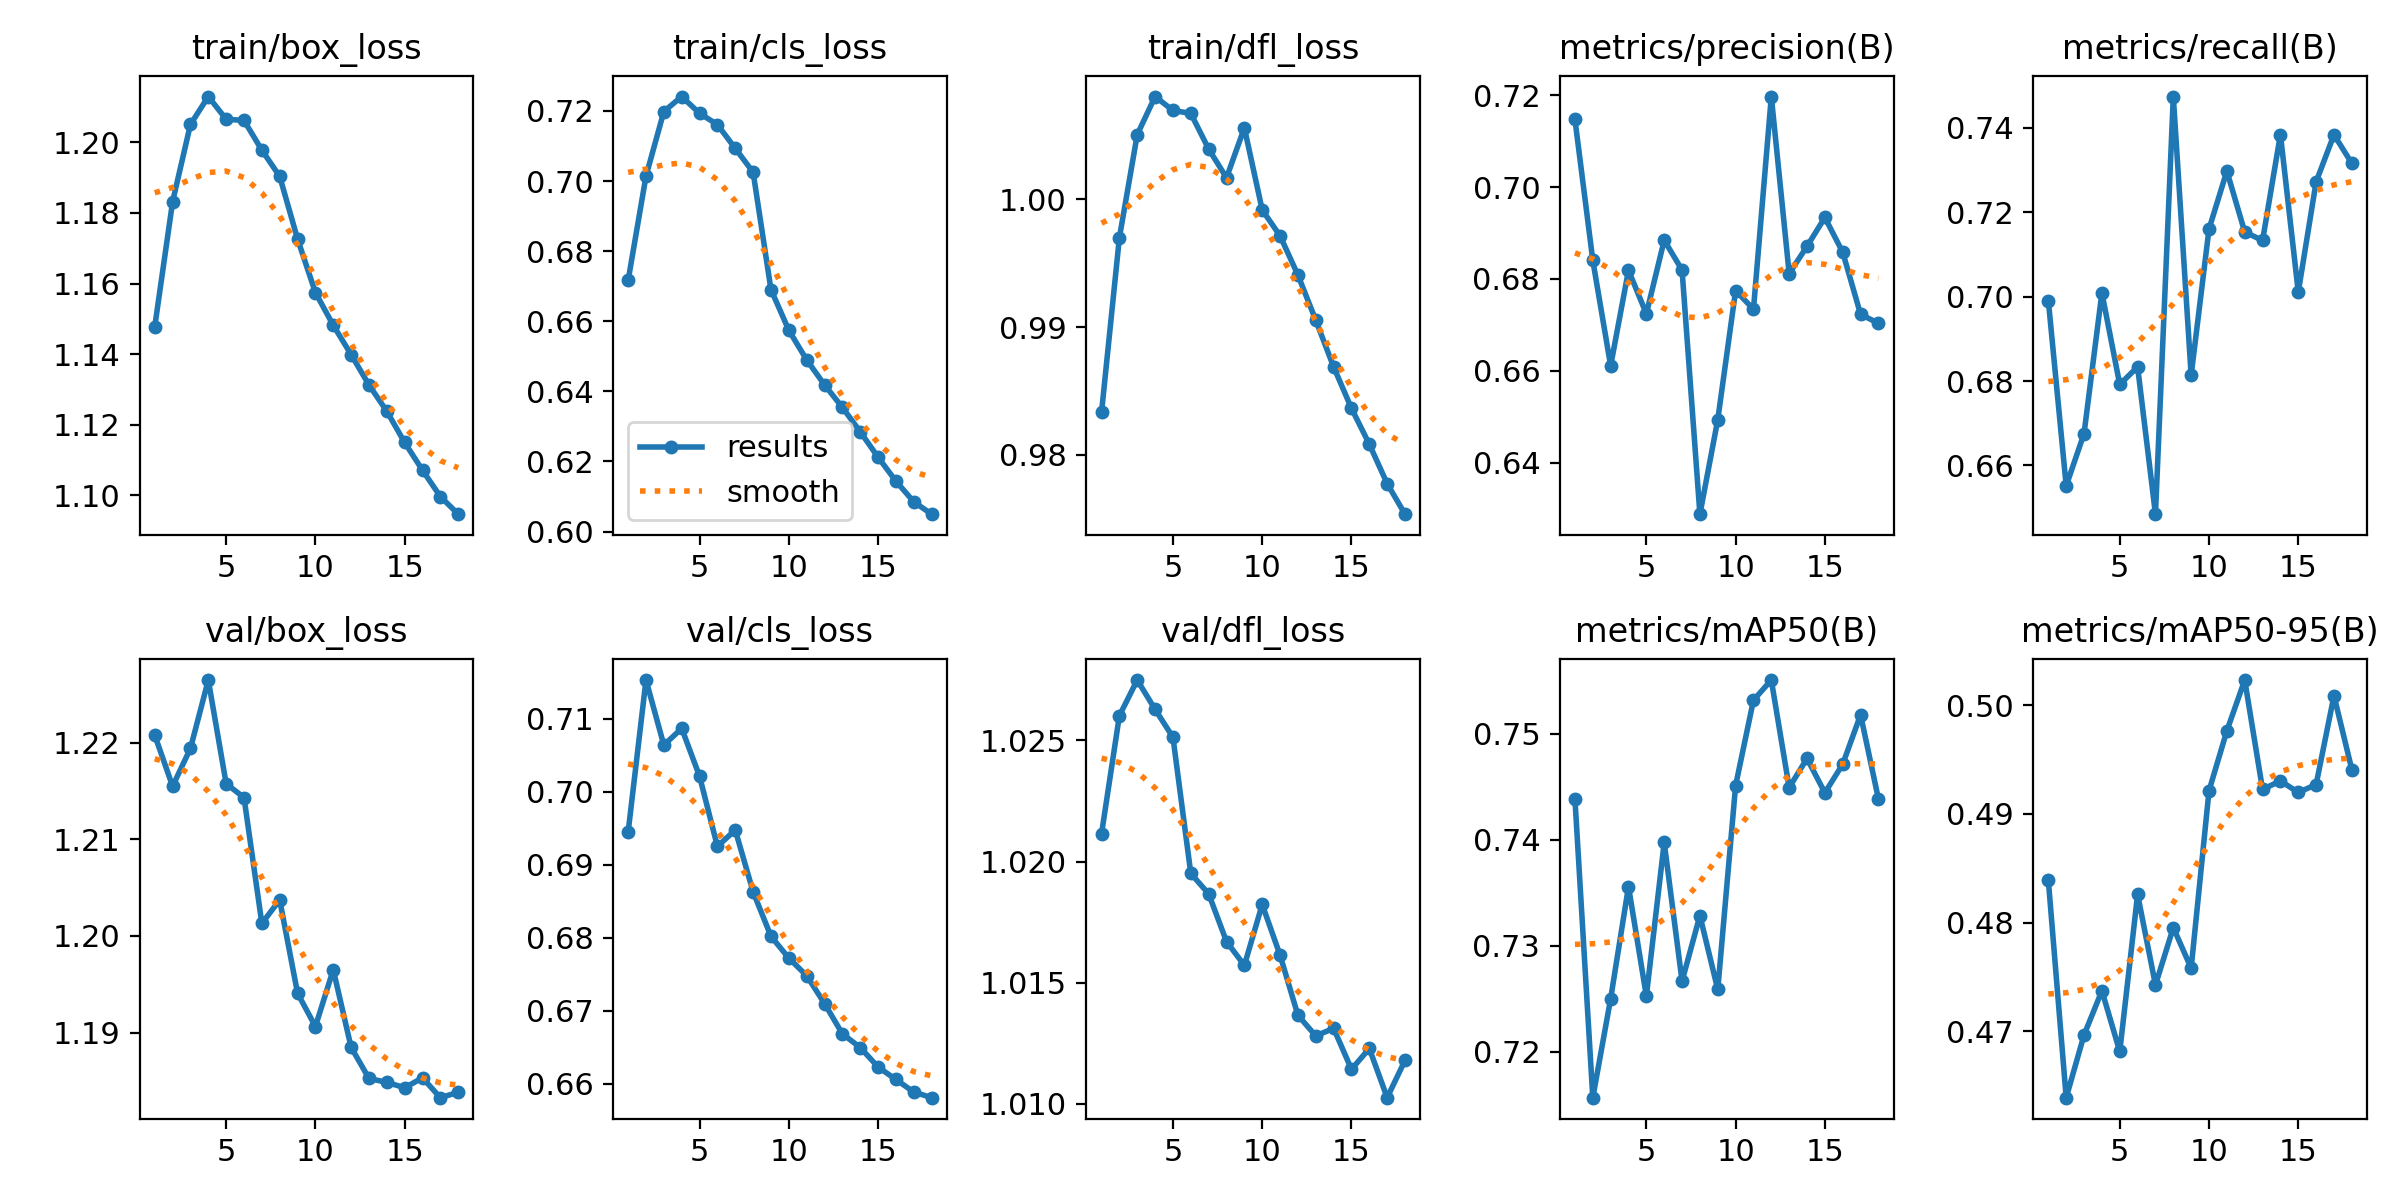

Values plotted in this chart, from the file beside it:
epoch, time, train/box_loss, train/cls_loss, train/dfl_loss, metrics/precision(B), metrics/recall(B), metrics/mAP50(B), metrics/mAP50-95(B), val/box_loss, val/cls_loss, val/dfl_loss, lr/pg0, lr/pg1, lr/pg2
1, 420, 1.148, 0.6716, 0.9833, 0.7147, 0.699, 0.7438, 0.4839, 1.221, 0.6945, 1.021, 0.0002561, 0.0002561, 0.0002561
2, 831.4, 1.183, 0.7014, 0.997, 0.6841, 0.6552, 0.7157, 0.4639, 1.215, 0.7153, 1.026, 0.0004843, 0.0004843, 0.0004843
3, 1244, 1.205, 0.7198, 1.005, 0.6611, 0.6676, 0.725, 0.4697, 1.219, 0.7064, 1.027, 0.0006842, 0.0006842, 0.0006842
4, 1657, 1.213, 0.7241, 1.008, 0.6819, 0.7009, 0.7356, 0.4737, 1.226, 0.7087, 1.026, 0.0006421, 0.0006421, 0.0006421
5, 2072, 1.207, 0.7193, 1.007, 0.6724, 0.6792, 0.7252, 0.4681, 1.216, 0.7021, 1.025, 0.0005998, 0.0005998, 0.0005998
6, 2494, 1.206, 0.7161, 1.007, 0.6884, 0.6834, 0.7397, 0.4826, 1.214, 0.6925, 1.02, 0.0005575, 0.0005575, 0.0005575
7, 2912, 1.198, 0.7093, 1.004, 0.6819, 0.6484, 0.7267, 0.4743, 1.201, 0.6948, 1.019, 0.0005152, 0.0005152, 0.0005152
8, 3334, 1.19, 0.7025, 1.002, 0.6288, 0.7474, 0.7328, 0.4795, 1.204, 0.6863, 1.017, 0.0004729, 0.0004729, 0.0004729
9, 3731, 1.173, 0.6691, 1.006, 0.6493, 0.6814, 0.7259, 0.4758, 1.194, 0.6802, 1.016, 0.0004306, 0.0004306, 0.0004306
10, 4126, 1.157, 0.6574, 0.9992, 0.6775, 0.716, 0.7451, 0.4921, 1.191, 0.6772, 1.018, 0.0003883, 0.0003883, 0.0003883
11, 4523, 1.148, 0.649, 0.9971, 0.6734, 0.7298, 0.7532, 0.4976, 1.196, 0.6748, 1.016, 0.000346, 0.000346, 0.000346
12, 4918, 1.14, 0.6419, 0.9941, 0.7197, 0.7153, 0.7551, 0.5023, 1.188, 0.671, 1.014, 0.0003038, 0.0003038, 0.0003038
13, 5313, 1.131, 0.6354, 0.9905, 0.6812, 0.7133, 0.7449, 0.4922, 1.185, 0.6669, 1.013, 0.0002615, 0.0002615, 0.0002615
14, 5712, 1.124, 0.6285, 0.9869, 0.6871, 0.7384, 0.7477, 0.493, 1.185, 0.665, 1.013, 0.0002192, 0.0002192, 0.0002192
15, 6106, 1.115, 0.6212, 0.9836, 0.6934, 0.7011, 0.7444, 0.492, 1.184, 0.6623, 1.011, 0.0001769, 0.0001769, 0.0001769
16, 6499, 1.107, 0.6144, 0.9808, 0.6858, 0.7272, 0.7471, 0.4927, 1.185, 0.6606, 1.012, 0.0001346, 0.0001346, 0.0001346
17, 6891, 1.1, 0.6085, 0.9777, 0.6723, 0.7384, 0.7518, 0.5009, 1.183, 0.6589, 1.01, 9.228e-05, 9.228e-05, 9.228e-05
18, 7285, 1.095, 0.6049, 0.9754, 0.6703, 0.7316, 0.7439, 0.4941, 1.184, 0.6581, 1.012, 4.9985e-05, 4.9985e-05, 4.9985e-05
